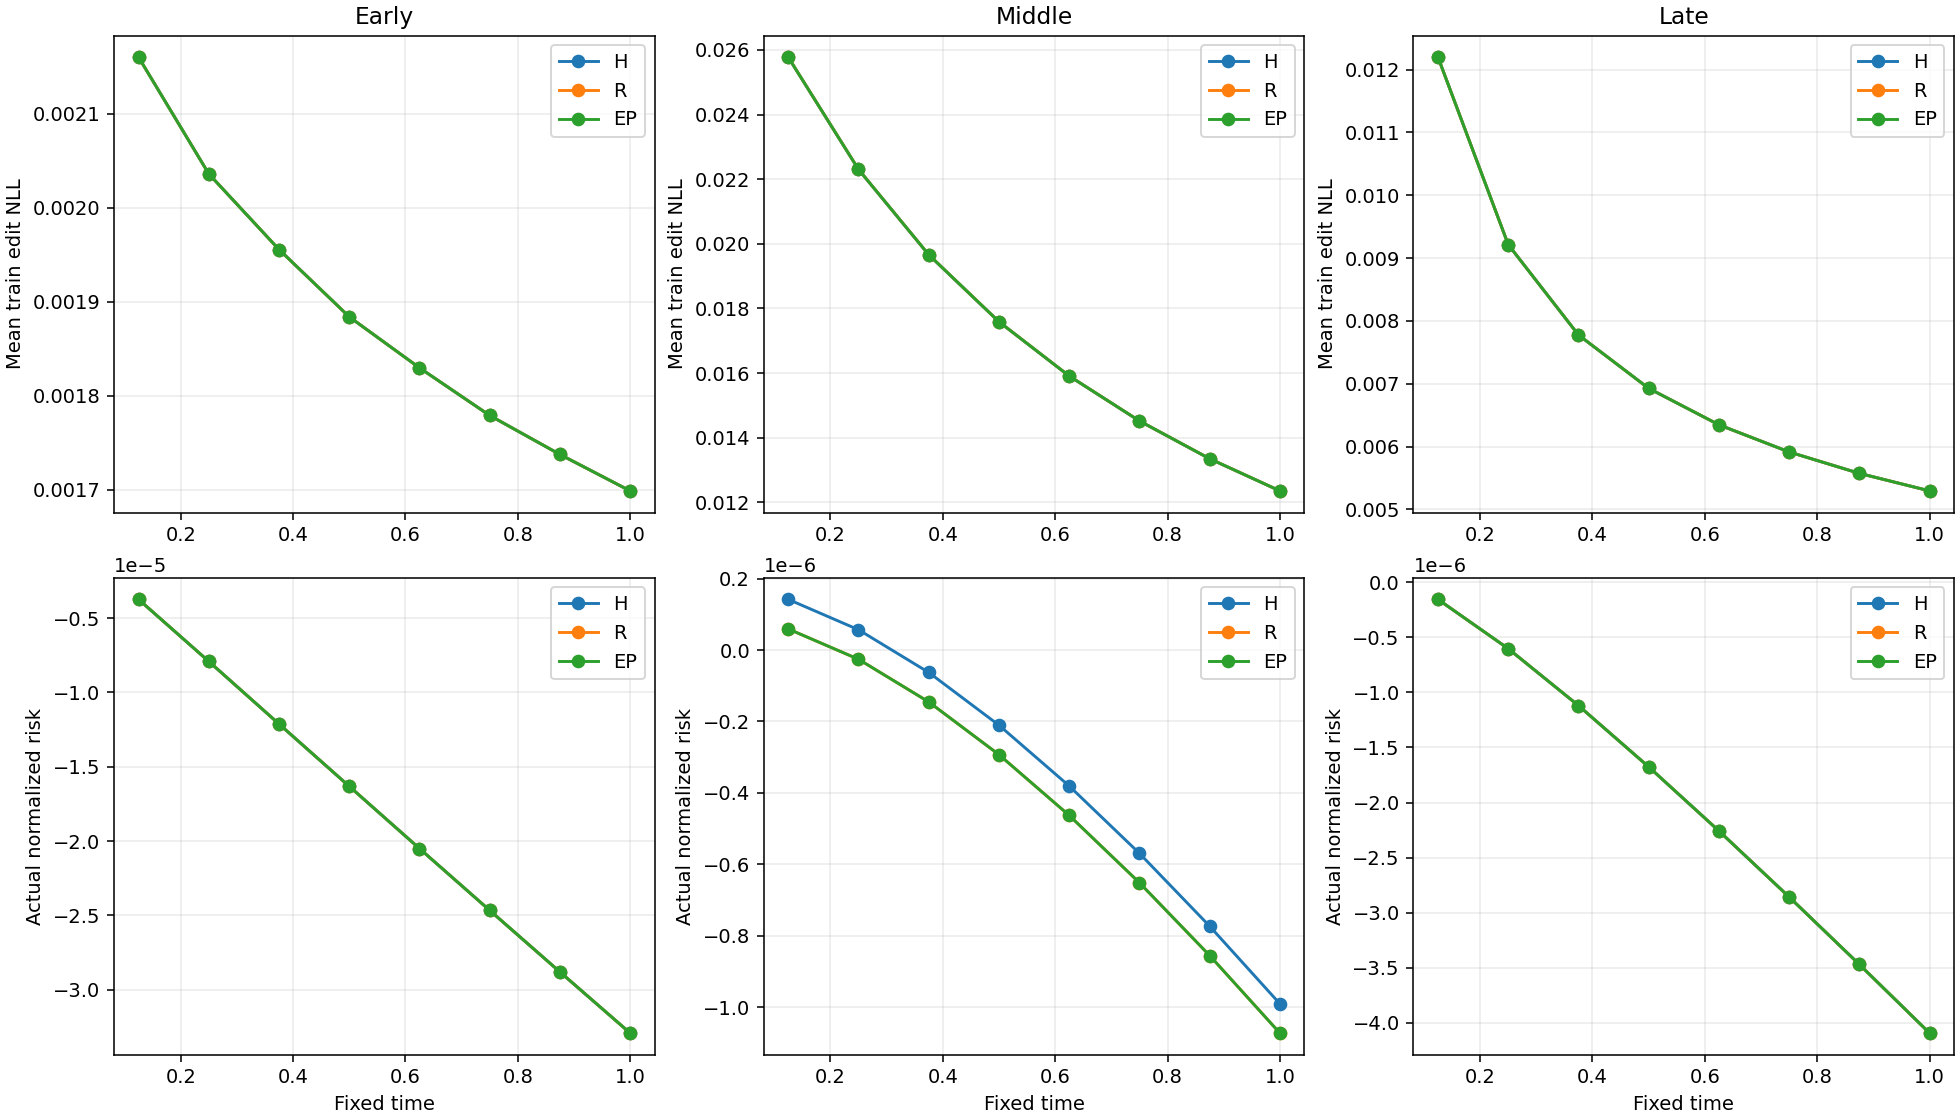

Source data for this figure (header and first rows):
entry, arm, step, time, pre_objective, post_objective, pre_edit_nll, post_edit_nll, essence_kl, action, risk_pre, risk_post, risk_actual_fp32, risk_rounding_difference, risk_linear, risk_quadratic, actual_step_norm, actual_step_energy, materialization_off_support_norm, q, q_all, q_fraction, slack, e
Middle, H, 1, 0.125, 0.1581, 0.1363, 0.04747, 0.02577, 0.1667, 1.001, 0.0, 1.420469386124427e-07, 1.4204786912753328e-07, 9.305150905938905e-13, 9.111298327230796e-08, 5.0933955340134736e-08, 0.1074, 0.01154, 2.579262952634071e-06, 3.640381454181971e-08, 3.6445085629821946e-08, 0.9989, 7.28903861581453e-07, 7.28903861581453e-07
Middle, H, 2, 0.25, 0.1363, 0.1327, 0.02577, 0.0223, 0.1645, 1.002, 1.420469386124427e-07, 5.699311745142827e-08, 5.699305944128616e-08, -5.801014210644903e-14, -9.043740392116968e-08, 5.383582760155242e-09, 0.03616, 0.001308, 3.647668277093153e-06, 3.6260786164093616e-08, 3.645639672988879e-08, 0.9946, 0.0, -4.3940536193879086e-07
Middle, H, 3, 0.375, 0.1327, 0.13, 0.0223, 0.01966, 0.1628, 1.002, 5.699311745142827e-08, -6.262850780375107e-08, -6.262848209963626e-08, 2.570411480987776e-14, -1.2363365446843142e-07, 4.0120292132521e-09, 0.03119, 0.0009728, 3.6470540799049333e-06, 3.6251083816893875e-08, 3.6457528209652655e-08, 0.9943, 0.0, -8.750829951338373e-07
Middle, H, 4, 0.5, 0.13, 0.1278, 0.01966, 0.01759, 0.1615, 1.002, -6.262850780375107e-08, -2.1041050571785608e-07, -2.1041098409447897e-07, -4.783766228901889e-13, -1.5086533375064127e-07, 3.08333583653633e-09, 0.02731, 0.0007459, 3.64872517023386e-06, 3.624156004953039e-08, 3.645682475924483e-08, 0.9941, 0.0, -1.332179685691713e-06
Middle, H, 5, 0.625, 0.1278, 0.1261, 0.01759, 0.01591, 0.1604, 1.002, -2.1041050571785608e-07, -3.8068883030345193e-07, -3.8068875264862117e-07, 7.765483075704836e-14, -1.7273482158396715e-07, 2.4564969983711786e-09, 0.02435, 0.0005931, 3.6485697239712974e-06, 3.623213073269863e-08, 3.645461838339744e-08, 0.9939, 0.0, -1.8026995764909107e-06
Middle, H, 6, 0.75, 0.1261, 0.1246, 0.01591, 0.01452, 0.1594, 1.001, -3.8068883030345193e-07, -5.693237556563808e-07, -5.693226037593278e-07, 1.1518970530416064e-12, -1.906481004669083e-07, 2.0131751139795045e-09, 0.02203, 0.0004853, 3.6479468372415e-06, 3.622241485411854e-08, 3.64512151068809e-08, 0.9937, 0.0, -2.2865624591280245e-06
Middle, H, 7, 0.875, 0.1246, 0.1234, 0.01452, 0.01335, 0.1586, 1.001, -5.693237556563808e-07, -7.733892202364861e-07, -7.733896569050025e-07, -4.366685164059771e-13, -2.0574873596140994e-07, 1.6832713813047271e-09, 0.02013, 0.0004053, 3.6480130589410305e-06, 3.6212190246545094e-08, 3.6446840391730355e-08, 0.9936, 0.0, -2.7846374293727687e-06
Middle, H, 8, 1.0, 0.1234, 0.1223, 0.01335, 0.01236, 0.1578, 1.001, -7.733892202364861e-07, -9.90745936956899e-07, -9.9074597756909e-07, -4.0612191090145426e-14, -2.1878472406247439e-07, 1.4280073420616032e-09, 0.01853, 0.0003435, 3.649003434440902e-06, 3.620140181933257e-08, 3.6441653261599e-08, 0.9934, 0.0, -3.297056232638016e-06
Middle, R, 1, 0.125, 0.1581, 0.1363, 0.04747, 0.02578, 0.1667, 1.001, 0.0, 5.92095682875861e-08, 5.921040798931528e-08, 8.397017291760685e-13, 8.284316112605165e-09, 5.092525217498092e-08, 0.1074, 0.01154, 2.5792071528549835e-06, 3.6445085629821946e-08, 3.6445085629821946e-08, 1.0, 6.627452979150151e-08, 7.28903861581453e-07
Middle, R, 2, 0.25, 0.1363, 0.1327, 0.02578, 0.02231, 0.1645, 1.002, 5.92095682875861e-08, -2.571036961753358e-08, -2.5710701438717292e-08, -3.3182118371156487e-13, -9.030574757975511e-08, 5.38580967463545e-09, 0.03617, 0.001308, 3.647414816145476e-06, 3.6453268651097235e-08, 3.6453268651097235e-08, 1.0, 0.0, -6.04026842697192e-07
Middle, R, 3, 0.375, 0.1327, 0.13, 0.02231, 0.01966, 0.1628, 1.002, -2.571036961753358e-08, -1.4521251390516204e-07, -1.4521194265291318e-07, 5.712522488535682e-13, -1.235156514575962e-07, 4.013507169967745e-09, 0.0312, 0.0009732, 3.648550227912553e-06, 3.6454406463676695e-08, 3.6454406463676695e-08, 1.0, 0.0, -1.0395459496662222e-06
Middle, R, 4, 0.5, 0.13, 0.1278, 0.01966, 0.01759, 0.1615, 1.002, -1.4521251390516204e-07, -2.928861281855239e-07, -2.9288604772271866e-07, 8.046280522241474e-14, -1.5075793793489098e-07, 3.0843236545291074e-09, 0.02732, 0.0007462, 3.648419233495078e-06, 3.6453708584172686e-08, 3.6453708584172686e-08, 1.0, 0.0, -1.4964885252111011e-06
Middle, R, 5, 0.625, 0.1278, 0.1261, 0.01759, 0.01591, 0.1604, 1.001, -2.928861281855239e-07, -4.6306556509858445e-07, -4.630649459503129e-07, 6.191482715511872e-13, -1.726365869144149e-07, 2.457150001354275e-09, 0.02436, 0.0005933, 3.648085377759105e-06, 3.6451507190029777e-08, 3.6451507190029777e-08, 1.0, 0.0, -1.9668649636234245e-06
Middle, R, 6, 0.75, 0.1261, 0.1246, 0.01591, 0.01452, 0.1594, 1.001, -4.6306556509858445e-07, -6.516079383381014e-07, -6.516065688355304e-07, 1.3695025710012268e-12, -1.9055602873613876e-07, 2.0136554966219272e-09, 0.02203, 0.0004855, 3.6481171379472014e-06, 3.644810837744789e-08, 3.644810837744789e-08, 1.0, 0.0, -2.4505793521713886e-06
Middle, R, 7, 0.875, 0.1246, 0.1234, 0.01452, 0.01335, 0.1586, 1.001, -6.516079383381014e-07, -8.555850927207821e-07, -8.555846006041853e-07, 4.921165968228285e-13, -2.056608014261852e-07, 1.6836470435043473e-09, 0.02013, 0.0004054, 3.6488788441656507e-06, 3.644373779235527e-08, 3.644373779235527e-08, 1.0, 0.0, -2.948502279563682e-06
Middle, R, 8, 1.0, 0.1234, 0.1223, 0.01335, 0.01236, 0.1578, 1.001, -8.555850927207821e-07, -1.0728558248346514e-06, -1.0728560394533558e-06, -2.1461870434590254e-13, -2.1869905039049136e-07, 1.4283182766220509e-09, 0.01853, 0.0003435, 3.6484703491123197e-06, 3.6438554562084654e-08, 3.6438554562084654e-08, 1.0, 0.0, -3.4607626015150877e-06
Middle, EP, 1, 0.125, 0.1581, 0.1363, 0.04747, 0.02578, 0.1667, 1.001, 0.0, 5.923780714926543e-08, 5.923647190397928e-08, -1.3352452861487933e-12, 8.292853059101684e-09, 5.094495409016374e-08, 0.1075, 0.01155, 2.579521238734825e-06, 3.640381454181971e-08, 3.6445085629821946e-08, 0.9989, 6.634282674323343e-08, 7.28903861581453e-07
Middle, EP, 2, 0.25, 0.1363, 0.1327, 0.02578, 0.02231, 0.1645, 1.002, 5.923780714926543e-08, -2.5697772856007996e-08, -2.5696856001858422e-08, 9.168541495733203e-13, -9.03207845584004e-08, 5.385204553126967e-09, 0.03617, 0.001308, 3.648665159245286e-06, 3.6257635613021744e-08, 3.6453270877726684e-08, 0.9946, 0.0, -6.040906639901125e-07
Middle, EP, 3, 0.375, 0.1327, 0.13, 0.02231, 0.01966, 0.1628, 1.002, -2.5697772856007996e-08, -1.45211906537703e-07, -1.452106969329204e-07, 1.209604782601257e-12, -1.2352725698137028e-07, 4.013123299675287e-09, 0.03119, 0.0009731, 3.6483565903028363e-06, 3.624793909971419e-08, 3.645440792311121e-08, 0.9943, 0.0, -1.0396135945580536e-06
Middle, EP, 4, 0.5, 0.13, 0.1278, 0.01966, 0.01759, 0.1615, 1.002, -1.45211906537703e-07, -2.928937426791112e-07, -2.928934025892829e-07, 3.400898282833108e-13, -1.5076593436874535e-07, 3.0840982273371446e-09, 0.02732, 0.0007461, 3.6483315594859183e-06, 3.6238418398225225e-08, 3.645370943844185e-08, 0.9941, 0.0, -1.4965512877353523e-06
Middle, EP, 5, 0.625, 0.1278, 0.1261, 0.01759, 0.01591, 0.1604, 1.001, -2.928937426791112e-07, -4.6308043455770097e-07, -4.630797828387886e-07, 6.517189123639972e-13, -1.726436718389419e-07, 2.4569799603521272e-09, 0.02436, 0.0005932, 3.64691215605647e-06, 3.622899268864138e-08, 3.645150762957733e-08, 0.9939, 0.0, -1.9669368620088124e-06
Middle, EP, 6, 0.75, 0.1261, 0.1246, 0.01591, 0.01452, 0.1594, 1.001, -4.6308043455770097e-07, -6.516285033161478e-07, -6.516289516390558e-07, -4.4832290794878595e-13, -1.905616057175425e-07, 2.01353695909545e-09, 0.02203, 0.0004854, 3.648102281777544e-06, 3.62192810618322e-08, 3.6448108445702475e-08, 0.9937, 0.0, -2.4506537363847266e-06
Middle, EP, 7, 0.875, 0.1246, 0.1234, 0.01452, 0.01335, 0.1586, 1.001, -6.516285033161478e-07, -8.556092938307198e-07, -8.556098373089147e-07, -5.434781949494971e-13, -2.0566436420055485e-07, 1.6835736859831455e-09, 0.02013, 0.0004054, 3.6491669318707966e-06, 3.6209060614442295e-08, 3.644373757151043e-08, 0.9936, 0.0, -2.9485719140216527e-06
Middle, EP, 8, 1.0, 0.1234, 0.1223, 0.01335, 0.01236, 0.1578, 1.001, -8.556092938307198e-07, -1.0728842895060154e-06, -1.0728840460495072e-06, 2.434565081237334e-13, -2.1870324791238375e-07, 1.4282522370882733e-09, 0.01853, 0.0003435, 3.648854207586457e-06, 3.6198275968320425e-08, 3.643855416327933e-08, 0.9934, 0.0, -3.4608445584411314e-06
Early, H, 1, 0.125, 0.1144, 0.1113, 0.004195, 0.00216, 0.1541, 0.9955, 0.0, -3.7348032646530537e-06, -3.7348036852497052e-06, -4.205966515315933e-13, -3.8024811889858968e-06, 6.76779243328433e-08, 0.08771, 0.007693, 2.0626384245942127e-06, 3.823180644375941e-07, 3.827299447148926e-07, 0.9989, 0.0, -3.0419849519039215e-05
Early, H, 2, 0.25, 0.1113, 0.1103, 0.00216, 0.002036, 0.1512, 0.9881, -3.7348032646530537e-06, -7.90991985825859e-06, -7.909920057698981e-06, -1.994403906212033e-13, -4.189738596796798e-06, 1.4622003191259139e-08, 0.04257, 0.001813, 2.9173394506234672e-06, 3.76415700523239e-07, 3.811054987603421e-07, 0.9877, 0.0, -4.098751530626996e-05
Early, H, 3, 0.375, 0.1103, 0.1093, 0.002036, 0.001956, 0.1484, 0.9807, -7.90991985825859e-06, -1.2120962514557119e-05, -1.2120962575783618e-05, -6.122649926659264e-14, -4.223843049814839e-06, 1.280039351631155e-08, 0.03985, 0.001588, 2.9166972317117594e-06, 3.7438556429250335e-07, 3.793102975636256e-07, 0.987, 0.0, -4.96105841245929e-05
Early, H, 4, 0.5, 0.1093, 0.1084, 0.001956, 0.001884, 0.1468, 0.9734, -1.2120962514557119e-05, -1.63145038314002e-05, -1.6314504129072312e-05, -2.9767211102722096e-13, -4.20525171914777e-06, 1.1710402304689187e-08, 0.03815, 0.001455, 2.9173727562325267e-06, 3.7249649813062236e-07, 3.7750014990680663e-07, 0.9867, 0.0, -5.788393877433229e-05
Early, H, 5, 0.625, 0.1084, 0.1075, 0.001884, 0.00183, 0.1451, 0.9661, -1.63145038314002e-05, -2.050207619095057e-05, -2.0502076688548996e-05, -4.975984258155392e-13, -4.198784598367717e-06, 1.1212238817344277e-08, 0.03734, 0.001394, 2.9179869380596257e-06, 3.7059946063511377e-07, 3.7569718393092146e-07, 0.9864, 0.0, -6.621928443102635e-05
Early, H, 6, 0.75, 0.1075, 0.1067, 0.00183, 0.001779, 0.1439, 0.9589, -2.050207619095057e-05, -2.4664068804574725e-05, -2.4664068915505118e-05, -1.1093039261147498e-13, -4.172785793439362e-06, 1.079317981520633e-08, 0.03665, 0.001343, 2.917234673502521e-06, 3.6877239748752696e-07, 3.73897621999295e-07, 0.9863, 0.0, -7.438643869311513e-05
Early, H, 7, 0.875, 0.1067, 0.1058, 0.001779, 0.001737, 0.1426, 0.9518, -2.4664068804574725e-05, -2.8807340655161855e-05, -2.8807341542767935e-05, -8.876060795376655e-13, -4.153844830206895e-06, 1.0572979619768273e-08, 0.03627, 0.001316, 2.9181807987665503e-06, 3.6692649578575944e-07, 3.7210958365879463e-07, 0.9861, 0.0, -8.255889624350077e-05
Early, H, 8, 1.0, 0.1058, 0.105, 0.001737, 0.001699, 0.1414, 0.9446, -2.8807340655161855e-05, -3.2923347802572803e-05, -3.2923347865107416e-05, -6.253461290461892e-14, -4.126436827668952e-06, 1.0429680257997205e-08, 0.03603, 0.001298, 2.9172644514524637e-06, 3.651323028987722e-07, 3.703303572224788e-07, 0.986, 0.0, -9.062617592739769e-05
Early, R, 1, 0.125, 0.1144, 0.1113, 0.004195, 0.00216, 0.1541, 0.9955, 0.0, -3.7348032646530537e-06, -3.7348036852497052e-06, -4.205966515315933e-13, -3.8024811889858968e-06, 6.76779243328433e-08, 0.08771, 0.007693, 2.0626384245942127e-06, 3.827299447148926e-07, 3.827299447148926e-07, 1.0, 0.0, -3.0419849519039215e-05
Early, R, 2, 0.25, 0.1113, 0.1103, 0.00216, 0.002036, 0.1512, 0.9881, -3.7348032646530537e-06, -7.90991985825859e-06, -7.909920057698981e-06, -1.994403906212033e-13, -4.189738596796798e-06, 1.4622003191259139e-08, 0.04257, 0.001813, 2.9173394506234672e-06, 3.811054987603421e-07, 3.811054987603421e-07, 1.0, 0.0, -4.098751530626996e-05
Early, R, 3, 0.375, 0.1103, 0.1093, 0.002036, 0.001956, 0.1484, 0.9807, -7.90991985825859e-06, -1.2120962514557119e-05, -1.2120962575783618e-05, -6.122649926659264e-14, -4.223843049814839e-06, 1.280039351631155e-08, 0.03985, 0.001588, 2.9166972317117594e-06, 3.793102975636256e-07, 3.793102975636256e-07, 1.0, 0.0, -4.96105841245929e-05
Early, R, 4, 0.5, 0.1093, 0.1084, 0.001956, 0.001884, 0.1468, 0.9734, -1.2120962514557119e-05, -1.63145038314002e-05, -1.6314504129072312e-05, -2.9767211102722096e-13, -4.20525171914777e-06, 1.1710402304689187e-08, 0.03815, 0.001455, 2.9173727562325267e-06, 3.7750014990680663e-07, 3.7750014990680663e-07, 1.0, 0.0, -5.788393877433229e-05
Early, R, 5, 0.625, 0.1084, 0.1075, 0.001884, 0.00183, 0.1451, 0.9661, -1.63145038314002e-05, -2.050207619095057e-05, -2.0502076688548996e-05, -4.975984258155392e-13, -4.198784598367717e-06, 1.1212238817344277e-08, 0.03734, 0.001394, 2.9179869380596257e-06, 3.7569718393092146e-07, 3.7569718393092146e-07, 1.0, 0.0, -6.621928443102635e-05
Early, R, 6, 0.75, 0.1075, 0.1067, 0.00183, 0.001779, 0.1439, 0.9589, -2.050207619095057e-05, -2.4664068804574725e-05, -2.4664068915505118e-05, -1.1093039261147498e-13, -4.172785793439362e-06, 1.079317981520633e-08, 0.03665, 0.001343, 2.917234673502521e-06, 3.73897621999295e-07, 3.73897621999295e-07, 1.0, 0.0, -7.438643869311513e-05
Early, R, 7, 0.875, 0.1067, 0.1058, 0.001779, 0.001737, 0.1426, 0.9518, -2.4664068804574725e-05, -2.8807340655161855e-05, -2.8807341542767935e-05, -8.876060795376655e-13, -4.153844830206895e-06, 1.0572979619768273e-08, 0.03627, 0.001316, 2.9181807987665503e-06, 3.7210958365879463e-07, 3.7210958365879463e-07, 1.0, 0.0, -8.255889624350077e-05
Early, R, 8, 1.0, 0.1058, 0.105, 0.001737, 0.001699, 0.1414, 0.9446, -2.8807340655161855e-05, -3.2923347802572803e-05, -3.2923347865107416e-05, -6.253461290461892e-14, -4.126436827668952e-06, 1.0429680257997205e-08, 0.03603, 0.001298, 2.9172644514524637e-06, 3.703303572224788e-07, 3.703303572224788e-07, 1.0, 0.0, -9.062617592739769e-05
Early, EP, 1, 0.125, 0.1144, 0.1113, 0.004195, 0.00216, 0.1541, 0.9955, 0.0, -3.7348032646530537e-06, -3.7348036852497052e-06, -4.205966515315933e-13, -3.8024811889858968e-06, 6.76779243328433e-08, 0.08771, 0.007693, 2.0626384245942127e-06, 3.823180644375941e-07, 3.827299447148926e-07, 0.9989, 0.0, -3.0419849519039215e-05
Early, EP, 2, 0.25, 0.1113, 0.1103, 0.00216, 0.002036, 0.1512, 0.9881, -3.7348032646530537e-06, -7.90991985825859e-06, -7.909920057698981e-06, -1.994403906212033e-13, -4.189738596796798e-06, 1.4622003191259139e-08, 0.04257, 0.001813, 2.9173394506234672e-06, 3.76415700523239e-07, 3.811054987603421e-07, 0.9877, 0.0, -4.098751530626996e-05
Early, EP, 3, 0.375, 0.1103, 0.1093, 0.002036, 0.001956, 0.1484, 0.9807, -7.90991985825859e-06, -1.2120962514557119e-05, -1.2120962575783618e-05, -6.122649926659264e-14, -4.223843049814839e-06, 1.280039351631155e-08, 0.03985, 0.001588, 2.9166972317117594e-06, 3.7438556429250335e-07, 3.793102975636256e-07, 0.987, 0.0, -4.96105841245929e-05
Early, EP, 4, 0.5, 0.1093, 0.1084, 0.001956, 0.001884, 0.1468, 0.9734, -1.2120962514557119e-05, -1.63145038314002e-05, -1.6314504129072312e-05, -2.9767211102722096e-13, -4.20525171914777e-06, 1.1710402304689187e-08, 0.03815, 0.001455, 2.9173727562325267e-06, 3.7249649813062236e-07, 3.7750014990680663e-07, 0.9867, 0.0, -5.788393877433229e-05
Early, EP, 5, 0.625, 0.1084, 0.1075, 0.001884, 0.00183, 0.1451, 0.9661, -1.63145038314002e-05, -2.050207619095057e-05, -2.0502076688548996e-05, -4.975984258155392e-13, -4.198784598367717e-06, 1.1212238817344277e-08, 0.03734, 0.001394, 2.9179869380596257e-06, 3.7059946063511377e-07, 3.7569718393092146e-07, 0.9864, 0.0, -6.621928443102635e-05
Early, EP, 6, 0.75, 0.1075, 0.1067, 0.00183, 0.001779, 0.1439, 0.9589, -2.050207619095057e-05, -2.4664068804574725e-05, -2.4664068915505118e-05, -1.1093039261147498e-13, -4.172785793439362e-06, 1.079317981520633e-08, 0.03665, 0.001343, 2.917234673502521e-06, 3.6877239748752696e-07, 3.73897621999295e-07, 0.9863, 0.0, -7.438643869311513e-05
Early, EP, 7, 0.875, 0.1067, 0.1058, 0.001779, 0.001737, 0.1426, 0.9518, -2.4664068804574725e-05, -2.8807340655161855e-05, -2.8807341542767935e-05, -8.876060795376655e-13, -4.153844830206895e-06, 1.0572979619768273e-08, 0.03627, 0.001316, 2.9181807987665503e-06, 3.6692649578575944e-07, 3.7210958365879463e-07, 0.9861, 0.0, -8.255889624350077e-05
Early, EP, 8, 1.0, 0.1058, 0.105, 0.001737, 0.001699, 0.1414, 0.9446, -2.8807340655161855e-05, -3.2923347802572803e-05, -3.2923347865107416e-05, -6.253461290461892e-14, -4.126436827668952e-06, 1.0429680257997205e-08, 0.03603, 0.001298, 2.9172644514524637e-06, 3.651323028987722e-07, 3.703303572224788e-07, 0.986, 0.0, -9.062617592739769e-05
Late, H, 1, 0.125, 0.1347, 0.1224, 0.02387, 0.0122, 0.1623, 1, 0.0, -1.5667011098179887e-07, -1.5666879098089096e-07, 1.320000907910702e-12, -2.082866490933398e-07, 5.161653811154098e-08, 0.1147, 0.01315, 3.1496904821840705e-06, 8.984283153725586e-08, 8.997954832767606e-08, 0.9985, 0.0, -1.666293199223478e-06
Late, H, 2, 0.25, 0.1224, 0.1189, 0.0122, 0.009216, 0.1555, 0.9995, -1.5667011098179887e-07, -6.038418749391518e-07, -6.038418574409926e-07, 1.749815919618896e-14, -4.564902763094338e-07, 9.318512352080847e-09, 0.05184, 0.002688, 4.45508441227388e-06, 8.979304438867943e-08, 8.9988936493594e-08, 0.9978, 0.0, -3.965262414127766e-06
Late, H, 3, 0.375, 0.1189, 0.1171, 0.009216, 0.007778, 0.1515, 0.9985, -6.038418749391518e-07, -1.120343447459387e-06, -1.1203431165101248e-06, 3.309492623389731e-13, -5.209544737560451e-07, 4.452901235809646e-09, 0.03602, 0.001298, 4.45458649149748e-06, 8.970641661207837e-08, 8.996387955920378e-08, 0.9971, 0.0, -5.3753195438903446e-06
Late, H, 4, 0.5, 0.1171, 0.116, 0.007778, 0.006928, 0.1488, 0.9974, -1.120343447459387e-06, -1.6762696684137445e-06, -1.676269030737193e-06, 6.376765515602454e-13, -5.58608173483645e-07, 2.6819525292873373e-09, 0.028, 0.0007841, 4.455379797553299e-06, 8.961821077484035e-08, 8.993205066592469e-08, 0.9965, 0.0, -6.709552291791168e-06
Late, H, 5, 0.625, 0.116, 0.1151, 0.006928, 0.006348, 0.1468, 0.9961, -1.6762696684137445e-06, -2.2577602781774775e-06, -2.2577625207040925e-06, -2.2425266150806543e-12, -5.834030003664574e-07, 1.912390602724976e-09, 0.02368, 0.0005609, 4.455835928750484e-06, 8.954022079363432e-08, 8.98965818436742e-08, 0.996, 0.0, -8.019763326884795e-06
Late, H, 6, 0.75, 0.1151, 0.1145, 0.006348, 0.005916, 0.1451, 0.9948, -2.2577602781774775e-06, -2.8570437006052767e-06, -2.8570463223864796e-06, -2.6217812029015626e-12, -6.007850207833516e-07, 1.501598355552596e-09, 0.02101, 0.0004415, 4.455126471851499e-06, 8.947049132923753e-08, 8.985880943437798e-08, 0.9957, 0.0, -9.321800725225472e-06
Late, H, 7, 0.875, 0.1145, 0.1139, 0.005916, 0.005575, 0.1437, 0.9934, -2.8570437006052767e-06, -3.4695881565334186e-06, -3.469587810495204e-06, 3.460382145112535e-13, -6.137954053218612e-07, 1.2509493937188006e-09, 0.0192, 0.0003685, 4.455016402118416e-06, 8.940634725382699e-08, 8.981944722211239e-08, 0.9954, 0.0, -1.0624450652252283e-05
Late, H, 8, 1.0, 0.1139, 0.1134, 0.005575, 0.005296, 0.1424, 0.992, -3.4695881565334186e-06, -4.092351330705972e-06, -4.092349993494787e-06, 1.337211184880907e-12, -6.238470017255386e-07, 1.0838275529861493e-09, 0.01788, 0.0003197, 4.456083720300528e-06, 8.934601525497044e-08, 8.977891176786366e-08, 0.9952, 0.0, -1.1929952342817652e-05
Late, R, 1, 0.125, 0.1347, 0.1224, 0.02387, 0.0122, 0.1623, 1, 0.0, -1.5667011098179887e-07, -1.5666879098089096e-07, 1.320000907910702e-12, -2.082866490933398e-07, 5.161653811154098e-08, 0.1147, 0.01315, 3.1496904821840705e-06, 8.997954832767606e-08, 8.997954832767606e-08, 1.0, 0.0, -1.666293199223478e-06
Late, R, 2, 0.25, 0.1224, 0.1189, 0.0122, 0.009216, 0.1555, 0.9995, -1.5667011098179887e-07, -6.038418749391518e-07, -6.038418574409926e-07, 1.749815919618896e-14, -4.564902763094338e-07, 9.318512352080847e-09, 0.05184, 0.002688, 4.45508441227388e-06, 8.9988936493594e-08, 8.9988936493594e-08, 1.0, 0.0, -3.965262414127766e-06
Late, R, 3, 0.375, 0.1189, 0.1171, 0.009216, 0.007778, 0.1515, 0.9985, -6.038418749391518e-07, -1.120343447459387e-06, -1.1203431165101248e-06, 3.309492623389731e-13, -5.209544737560451e-07, 4.452901235809646e-09, 0.03602, 0.001298, 4.45458649149748e-06, 8.996387955920378e-08, 8.996387955920378e-08, 1.0, 0.0, -5.3753195438903446e-06
Late, R, 4, 0.5, 0.1171, 0.116, 0.007778, 0.006928, 0.1488, 0.9974, -1.120343447459387e-06, -1.6762696684137445e-06, -1.676269030737193e-06, 6.376765515602454e-13, -5.58608173483645e-07, 2.6819525292873373e-09, 0.028, 0.0007841, 4.455379797553299e-06, 8.993205066592469e-08, 8.993205066592469e-08, 1.0, 0.0, -6.709552291791168e-06
... 44 more rows
